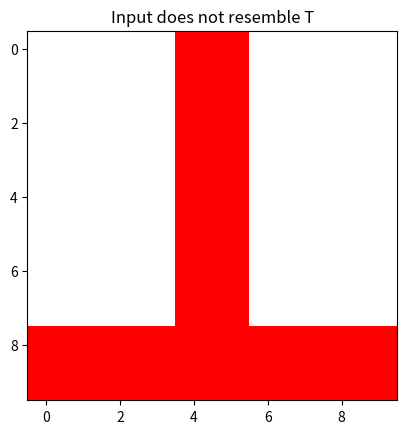

Write the Python code that produced this figure.
import numpy as np
from matplotlib import pyplot as plt
from matplotlib.colors import ListedColormap

class Neuron:
    weight = np.array([
        [ 1,  1,  1,  1, 1, 1,  1,  1,  1,  1],
        [ 1,  1,  1,  1, 1, 1,  1,  1,  1,  1],
        [-1, -1, -1, -1, 1, 1, -1, -1, -1, -1],
        [-1, -1, -1, -1, 1, 1, -1, -1, -1, -1],
        [-1, -1, -1, -1, 1, 1, -1, -1, -1, -1],
        [-1, -1, -1, -1, 1, 1, -1, -1, -1, -1],
        [-1, -1, -1, -1, 1, 1, -1, -1, -1, -1],
        [-1, -1, -1, -1, 1, 1, -1, -1, -1, -1],
        [-1, -1, -1, -1, 1, 1, -1, -1, -1, -1],
        [-1, -1, -1, -1, 1, 1, -1, -1, -1, -1]
    ])
    T = 30

    @classmethod
    def linear_threshold_gate(cls,dot: int) -> int:
        '''Returns the binary threshold output'''
        if dot >= cls.T:
            return 1
        else:
            return 0
        
    @classmethod
    def activate(cls,inp : np.ndarray) -> int:
        return cls.linear_threshold_gate(np.sum(cls.weight * inp))


def showT():
    cmap = ListedColormap(["white","black"])
    plt.title("The Letter T")
    plt.imshow(Neuron.weight,cmap=cmap)
    plt.show()

def showResult(input : np.ndarray):
    cmap : ListedColormap = None
    if(Neuron.activate(input) == 1):
        plt.title("Input resembles letter T")
        cmap = ListedColormap(["white","black"])
    else: 
        plt.title("Input does not resemble T")
        cmap = ListedColormap(["white","red"])

    plt.imshow(input,cmap=cmap)
    plt.show()

if(__name__ == "__main__"):

    showT()

    inp1 = np.array([
        [1, 1, 0, 1, 1, 1, 1, 1, 1, 1],
        [1, 1, 1, 1, 1, 0, 1, 1, 0, 1],
        [0, 0, 0, 0, 1, 1, 0, 0, 0, 0],
        [0, 0, 0, 0, 1, 1, 0, 0, 0, 0],
        [0, 0, 0, 0, 1, 1, 0, 0, 0, 0],
        [0, 0, 0, 0, 1, 1, 0, 0, 0, 0],
        [0, 0, 0, 0, 1, 1, 0, 0, 0, 0],
        [0, 0, 0, 0, 1, 0, 0, 0, 0, 0],
        [0, 0, 0, 0, 1, 1, 0, 0, 0, 0],
        [0, 0, 0, 0, 1, 1, 0, 0, 0, 0]
    ])

    showResult(inp1)

    inp2 = np.array([
        [1, 0, 1, 1, 0, 1, 0, 0, 0, 1],
        [1, 1, 1, 1, 1, 1, 0, 0, 1, 1],
        [0, 0, 0, 0, 1, 1, 0, 0, 0, 0],
        [0, 0, 0, 0, 1, 0, 0, 0, 0, 0],
        [0, 0, 0, 0, 1, 1, 0, 0, 0, 0],
        [0, 0, 0, 0, 0, 1, 0, 0, 0, 0],
        [0, 0, 0, 0, 1, 1, 0, 0, 0, 0],
        [0, 0, 0, 0, 0, 1, 0, 0, 0, 0],
        [0, 0, 0, 0, 0, 0, 0, 0, 0, 0],
        [0, 0, 0, 0, 1, 1, 0, 0, 0, 0]
    ])

    showResult(inp2)

    inp3 = np.array([
        [1, 1, 1, 1, 1, 1, 1, 1, 1, 1],
        [1, 1, 1, 1, 1, 1, 1, 1, 1, 1],
        [0, 0, 0, 0, 1, 1, 0, 0, 0, 0],
        [0, 0, 0, 0, 1, 1, 0, 0, 0, 0],
        [0, 0, 0, 0, 1, 1, 0, 0, 0, 0],
        [0, 0, 0, 0, 1, 1, 0, 0, 0, 0],
        [0, 0, 0, 0, 1, 1, 0, 0, 0, 0],
        [0, 0, 0, 0, 1, 1, 0, 0, 0, 0],
        [0, 0, 0, 0, 1, 1, 0, 0, 0, 0],
        [1, 1, 1, 1, 1, 1, 1, 1, 1, 1]
    ])

    showResult(inp3)
    
    inp4 = np.array([
        [0, 0, 0, 0, 1, 1, 0, 0, 0, 0],
        [0, 0, 0, 0, 1, 1, 0, 0, 0, 0],
        [0, 0, 0, 0, 1, 1, 0, 0, 0, 0],
        [0, 0, 0, 0, 1, 1, 0, 0, 0, 0],
        [0, 0, 0, 0, 1, 1, 0, 0, 0, 0],
        [0, 0, 0, 0, 1, 1, 0, 0, 0, 0],
        [0, 0, 0, 0, 1, 1, 0, 0, 0, 0],
        [0, 0, 0, 0, 1, 1, 0, 0, 0, 0],
        [1, 1, 1, 1, 1, 1, 1, 1, 1, 1],
        [1, 1, 1, 1, 1, 1, 1, 1, 1, 1]
    ])

    showResult(inp4)